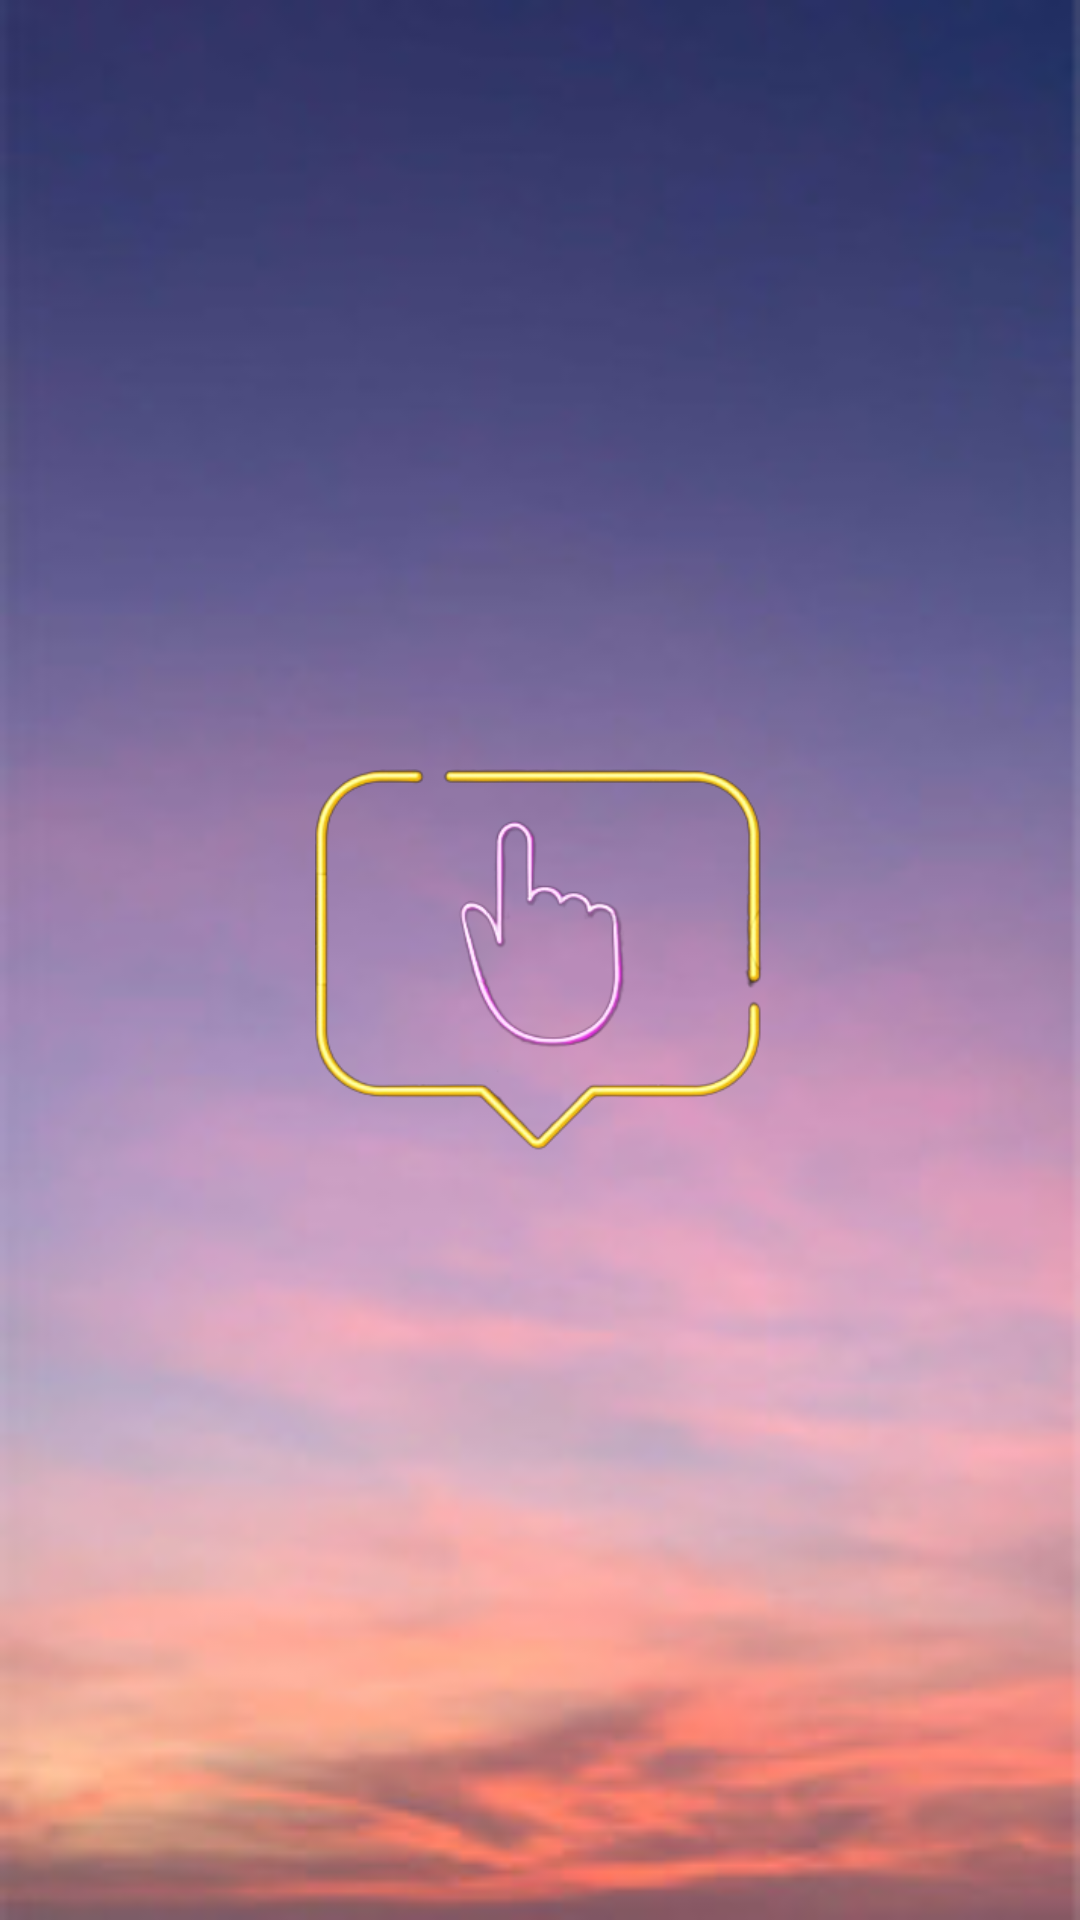

Here is an Android app screen rendered from its layout file. Give the layout XML and the strings, colors and styles it references.
<!-- AndroidManifest.xml: application theme Theme.ClickLine -->
<!-- res/layout/activity_splash_screen.xml -->
<?xml version="1.0" encoding="utf-8"?>
<RelativeLayout xmlns:android="http://schemas.android.com/apk/res/android"
    xmlns:app="http://schemas.android.com/apk/res-auto"
    xmlns:tools="http://schemas.android.com/tools"
    android:layout_width="match_parent"
    android:layout_height="match_parent"
    tools:context=".SplashScreen_Activity"
    android:background="@drawable/splashbg">

  <ImageView
      android:id="@+id/logoId"
      android:layout_width="150dp"
      android:layout_height="150dp"
      android:layout_centerInParent="true"
      android:src="@drawable/applogo" />


</RelativeLayout>
<!-- resources referenced by this layout -->
<resources>
  <!-- drawable applogo: png bitmap (drawable, 43788 bytes) -->
  <!-- drawable splashbg: jpg bitmap (drawable, 9597 bytes) -->
  <style name="Theme.ClickLine" parent="Theme.AppCompat.Light.NoActionBar">
          <item name="colorPrimary">#FFFFFF</item>
          <item name="colorPrimaryDark">#000000</item>
          <item name="colorAccent">#2d2b2a</item>
  
      </style>
</resources>
